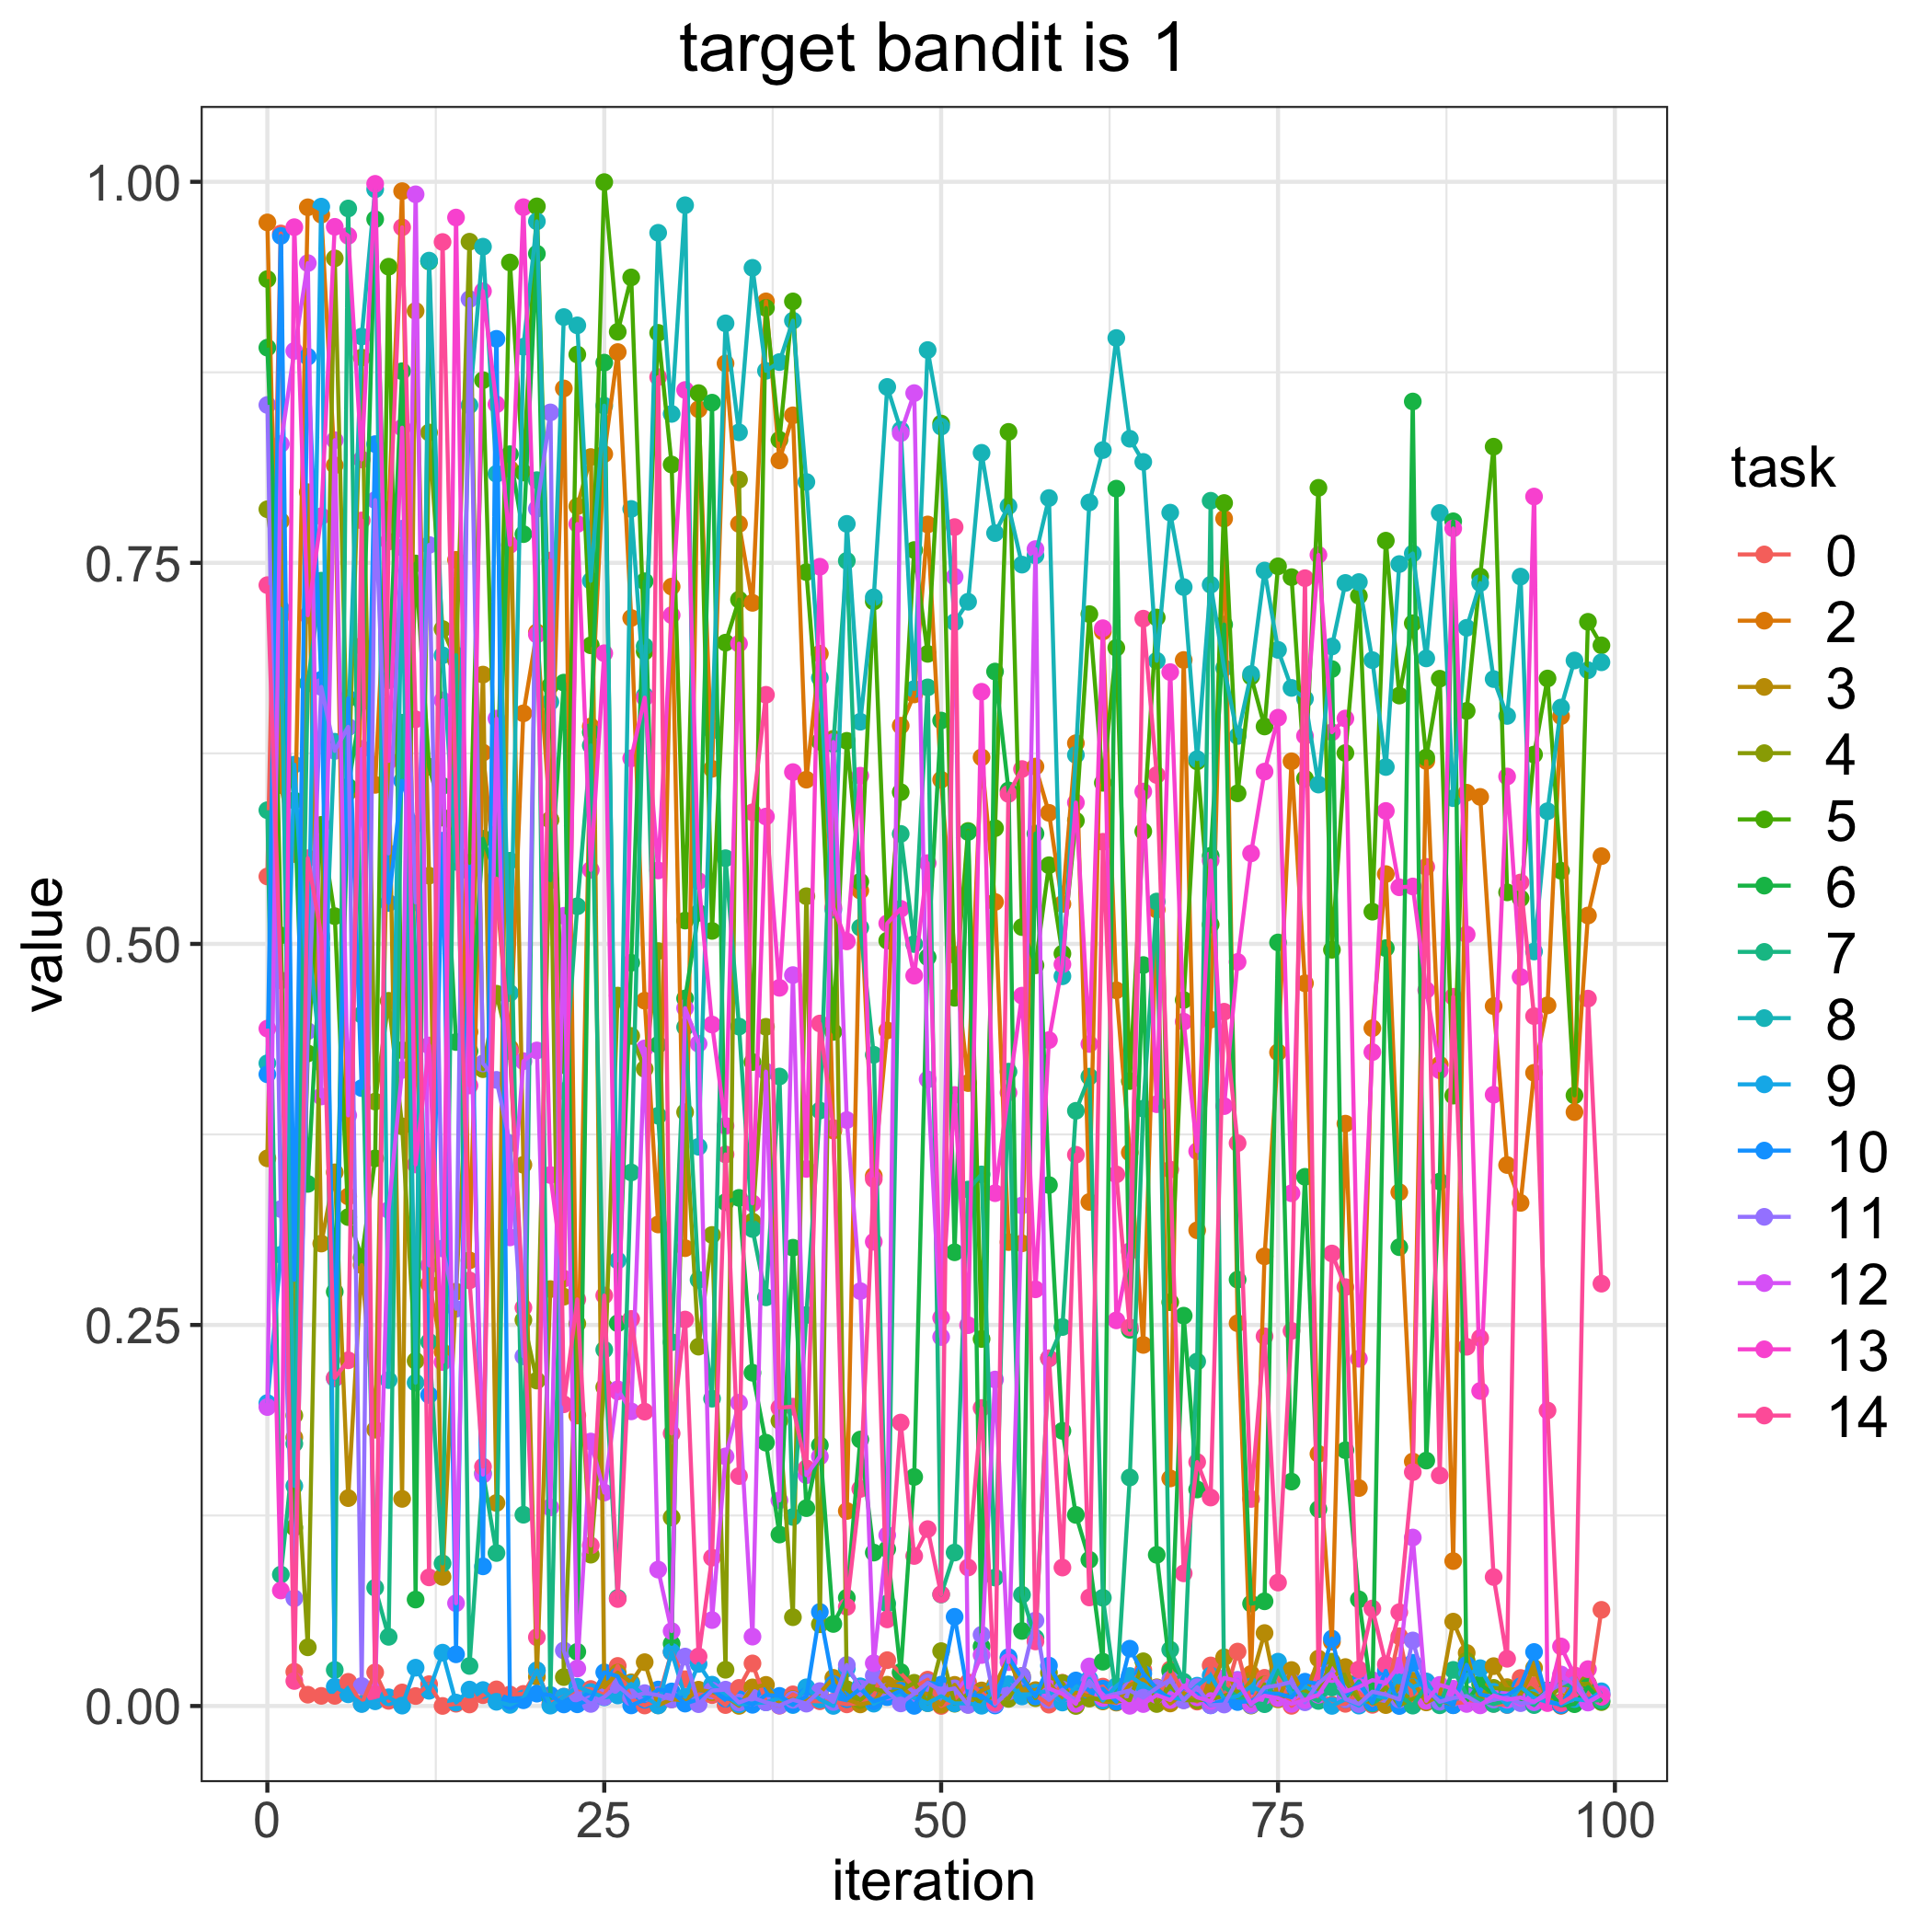

Values plotted in this chart, from the file beside it:
, 0, 2, 3, 4, 5, 6, 7, 8, 9, 10, 11, 12, 13, 14
0, 0.5443, 0.9734, 0.3593, 0.7852, 0.9362, 0.8912, 0.5877, 0.4217, 0.1988, 0.4144, 0.8536, 0.1961, 0.4444, 0.7354
1, 0.9661, 0.6042, 0.7774, 0.715, 0.5056, 0.6693, 0.08624, 0.7199, 0.296, 0.9645, 0.326, 0.828, 0.07582, 0.4761
2, 0.02246, 0.559, 0.1761, 0.1906, 0.1172, 0.5941, 0.1721, 0.1444, 0.6176, 0.2797, 0.07065, 0.8891, 0.9702, 0.01642
3, 0.007421, 0.9833, 0.7964, 0.03851, 0.4282, 0.3425, 0.6709, 0.5061, 0.4658, 0.8852, 0.4428, 0.9467, 0.7156, 0.5562
4, 0.00664, 0.9784, 0.3034, 0.4966, 0.5781, 0.5039, 0.7383, 0.4219, 0.9837, 0.6733, 0.6686, 0.3999, 0.7806, 0.5055
5, 0.006645, 0.814, 0.3501, 0.9498, 0.5182, 0.2718, 0.02365, 0.6326, 0.01272, 0.215, 0.6266, 0.8305, 0.9705, 0.2153
6, 0.01585, 0.3343, 0.1364, 0.5997, 0.3208, 0.6031, 0.9825, 0.6422, 0.007668, 0.6611, 0.6424, 0.3875, 0.9646, 0.2268
7, 0.001597, 0.6955, 0.2893, 0.8847, 0.2941, 0.659, 0.4536, 0.8985, 0.001307, 0.4054, 0.01316, 0.6279, 0.8178, 0.7778
8, 0.02206, 0.6044, 0.1813, 0.3966, 0.3593, 0.9755, 0.0776, 0.9951, 0.003083, 0.8279, 0.7912, 0.01073, 0.9987, 0.007864
9, 0.003384, 0.7848, 0.6205, 0.4627, 0.9443, 0.673, 0.04539, 0.2138, 0.005717, 0.5268, 0.5594, 0.3254, 0.6201, 0.764
10, 0.008888, 0.9939, 0.1359, 0.3803, 0.4303, 0.8757, 0.6451, 0.7601, 0.0002504, 0.607, 0.7724, 0.4173, 0.8387, 0.9701
11, 0.006545, 0.4334, 0.9153, 0.2265, 0.7496, 0.06984, 0.4882, 0.2121, 0.02513, 0.5786, 0.5273, 0.9918, 0.3553, 0.6474
12, 0.01432, 0.2769, 0.5448, 0.8355, 0.6163, 0.9478, 0.2389, 0.9483, 0.009987, 0.204, 0.7618, 0.2891, 0.4334, 0.08439
13, 4.297538817877918e-05, 0.2323, 0.0847, 0.7066, 0.5829, 0.6036, 0.09358, 0.6893, 0.03499, 0.5677, 0.3002, 0.6598, 0.2257, 0.9605
14, 0.001498, 0.752, 0.2719, 0.686, 0.5691, 0.4356, 0.6894, 0.5539, 0.002256, 0.03391, 0.2606, 0.06745, 0.9766, 0.5897
15, 0.001003, 0.2924, 0.4423, 0.9607, 0.5532, 0.4296, 0.02629, 0.8534, 0.01078, 0.5476, 0.923, 0.4793, 0.4071, 0.2792
16, 0.007106, 0.6255, 0.6767, 0.4178, 0.8699, 0.569, 0.1529, 0.9574, 0.01047, 0.09163, 0.4216, 0.1518, 0.9283, 0.1571
17, 0.01093, 0.536, 0.1332, 0.4673, 0.5719, 0.544, 0.1004, 0.8084, 0.002769, 0.897, 0.4108, 0.6478, 0.854, 0.5428
18, 0.007554, 0.4317, 0.8117, 0.4298, 0.9471, 0.8213, 0.5546, 0.4678, 0.0007329, 0.003221, 0.3692, 0.3074, 0.7618, 0.4298
19, 0.007944, 0.6513, 0.3551, 0.2533, 0.8093, 0.7688, 0.1255, 0.8918, 0.004927, 0.003768, 0.2294, 0.4231, 0.9834, 0.2613
20, 0.02325, 0.7044, 0.01921, 0.2135, 0.9839, 0.9528, 0.8042, 0.9741, 0.02344, 0.008116, 0.7855, 0.4301, 0.703, 0.0451
21, 0.001604, 0.5815, 0.2735, 0.5813, 0.6695, 0.5418, 0.005372, 0.6587, 0.0002414, 0.007205, 0.8487, 0.1303, 0.3484, 0.7515
22, 0.006137, 0.8644, 0.2685, 0.01897, 0.4204, 0.6714, 0.4035, 0.9112, 0.006081, 0.00103, 0.03644, 0.5184, 0.2804, 0.198
23, 0.01089, 0.1906, 0.7871, 0.2509, 0.8867, 0.03556, 0.5247, 0.9058, 0.01263, 0.001124, 0.007782, 0.02461, 0.7755, 0.2668
24, 0.01116, 0.6427, 0.8194, 0.0993, 0.6959, 0.6389, 0.6302, 0.7382, 0.009139, 0.004375, 0.001366, 0.1735, 0.5486, 0.1053
25, 0.007204, 0.8214, 0.01226, 0.2092, 0.9998, 0.8814, 0.2338, 0.8531, 0.005658, 0.02211, 0.005924, 0.1401, 0.6907, 0.2693
26, 0.0263, 0.8883, 0.02193, 0.4661, 0.9016, 0.2511, 0.07086, 0.2923, 0.006923, 0.01951, 0.01341, 0.2078, 0.2064, 0.07019
27, 0.004528, 0.7138, 0.0155, 0.4396, 0.9373, 0.4876, 0.3501, 0.7854, 0.01452, 0.0003908, 0.005709, 0.1933, 0.6218, 0.254
28, 0.0003257, 0.4628, 0.02876, 0.418, 0.6918, 0.7379, 0.6953, 0.6629, 0.006271, 0.004098, 0.008448, 0.4314, 0.6615, 0.1931
29, 0.004114, 0.3159, 0.0004422, 0.4953, 0.9009, 0.4338, 0.3873, 0.9666, 0.0003724, 0.0108, 0.007151, 0.0895, 0.5482, 0.8719
30, 0.03542, 0.7344, 0.004405, 0.1237, 0.8145, 0.04082, 0.2387, 0.8477, 0.03554, 0.00955, 0.004309, 0.04914, 0.7157, 0.1788
31, 0.01758, 0.3004, 0.003807, 0.3896, 0.5153, 0.4642, 0.4454, 0.9846, 0.005957, 0.001578, 0.03244, 0.4579, 0.8634, 0.2536
32, 0.007544, 0.8508, 0.01069, 0.2358, 0.8614, 0.5204, 0.2796, 0.3669, 0.02762, 0.004447, 0.001217, 0.4345, 0.5412, 0.03256
33, 0.007139, 0.6149, 0.009107, 0.3091, 0.5085, 0.8551, 0.2016, 0.64, 0.01399, 0.0105, 0.01015, 0.05639, 0.4471, 0.09734
34, 0.0006191, 0.8808, 0.006501, 0.02377, 0.6976, 0.3306, 0.5562, 0.9071, 0.006884, 0.004775, 0.01072, 0.1638, 0.3806, 0.3619
35, 0.01188, 0.7755, 9.331150766285768e-05, 0.8046, 0.7259, 0.3334, 0.4458, 0.8356, 0.001104, 0.00447, 0.002258, 0.199, 0.697, 0.1509
36, 0.02794, 0.7238, 0.01221, 0.3178, 0.4225, 0.2187, 0.313, 0.9436, 0.001693, 0.0007997, 0.005525, 0.04552, 0.3298, 0.5863
37, 0.002859, 0.9216, 0.01386, 0.4456, 0.9172, 0.1728, 0.2681, 0.876, 0.002438, 0.007309, 0.002412, 0.4162, 0.5835, 0.6634
38, 0.0002031, 0.8172, 0.001573, 0.1872, 0.8307, 0.1125, 0.413, 0.8817, 0.005154, 0.006636, 0.0003445, 0.1349, 0.4712, 0.1957
39, 0.007644, 0.8468, 0.004606, 0.05826, 0.9215, 0.3007, 0.124, 0.9089, 0.0006325, 0.001134, 0.004104, 0.4795, 0.6127, 0.1964
40, 0.003217, 0.6078, 0.003476, 0.5313, 0.7439, 0.1298, 0.2565, 0.8031, 0.01226, 0.006341, 0.001563, 0.1515, 0.3524, 0.1559
41, 0.003104, 0.6904, 0.008477, 0.05363, 0.6327, 0.1711, 0.3907, 0.6746, 0.004292, 0.0617, 0.009801, 0.1637, 0.7475, 0.4478
42, 0.002868, 0.3776, 0.01847, 0.6345, 0.4423, 0.05382, 0.6312, 0.5225, 6.962116956517973e-05, 0.01438, 0.00266, 0.6325, 0.5239, 0.3792
43, 0.001082, 0.128, 0.004499, 0.01101, 0.6332, 0.07103, 0.7513, 0.7756, 0.02462, 0.004508, 0.0269, 0.3844, 0.5016, 0.06505
44, 0.00208, 0.535, 0.001046, 0.003881, 0.5408, 0.1748, 0.5107, 0.6458, 0.01293, 0.01129, 0.01148, 0.2722, 0.6104, 0.1424
45, 0.007071, 0.3478, 0.002714, 0.01132, 0.7247, 0.1007, 0.4273, 0.7274, 0.001541, 0.003107, 0.01997, 0.02809, 0.3046, 0.3457
46, 0.03008, 0.4432, 0.01399, 0.009096, 0.5022, 0.1029, 0.06723, 0.8654, 0.00603, 0.005846, 0.009434, 0.1121, 0.5135, 0.05682
47, 0.02147, 0.6432, 0.01295, 0.009877, 0.5996, 0.02231, 0.5722, 0.8372, 0.007583, 0.01002, 0.001707, 0.8351, 0.523, 0.186
48, 0.01226, 0.6637, 0.005354, 0.01523, 0.7584, 0.1503, 0.4999, 0.6672, 0.005452, 9.138020789006498e-05, 0.008193, 0.8614, 0.4792, 0.09843
49, 0.0173, 0.7752, 0.007943, 0.001895, 0.6903, 0.4913, 0.6683, 0.8896, 0.001886, 0.01537, 0.01521, 0.4111, 0.553, 0.1161
50, 2.4428844790268278e-05, 0.6077, 0.0008025, 0.036, 0.8414, 0.6465, 0.07316, 0.8394, 0.006416, 0.01403, 0.009952, 0.2421, 0.2547, 0.07331
51, 0.003906, 0.4929, 0.01388, 0.001503, 0.4646, 0.2977, 0.1007, 0.7111, 0.001687, 0.05852, 0.01159, 0.7409, 0.4009, 0.7735
52, 0.0155, 0.4087, 0.0009258, 0.00799, 0.5741, 0.5734, 0.3389, 0.7245, 0.001784, 0.007372, 0.0006861, 0.0121, 0.2499, 0.09087
53, 0.008772, 0.6224, 0.01021, 0.001912, 0.2408, 0.03908, 0.3488, 0.8222, 0.0001675, 0.006742, 0.04674, 0.03345, 0.6654, 0.1955
54, 0.002207, 0.5275, 0.01398, 0.007877, 0.5759, 0.6787, 0.08427, 0.7695, 0.01211, 0.0003496, 0.001139, 0.2142, 0.3365, 0.002191
55, 0.007671, 0.3044, 0.03131, 0.004668, 0.8359, 0.6007, 0.4162, 0.7872, 0.0143, 0.03209, 0.009468, 0.02879, 0.4024, 0.5984
56, 0.01825, 0.3035, 0.01029, 0.01976, 0.511, 0.04924, 0.07299, 0.7488, 0.006271, 0.0181, 0.01961, 0.3284, 0.4661, 0.6147
57, 0.007087, 0.6164, 0.01042, 0.005146, 0.4859, 0.5724, 0.04467, 0.7549, 0.008745, 0.006282, 0.05607, 0.759, 0.2734, 0.04235
58, 0.0008897, 0.586, 0.01482, 0.02179, 0.5516, 0.3418, 0.2281, 0.7925, 0.009829, 0.02651, 0.004048, 0.01147, 0.4369, 0.2281
59, 0.01525, 0.5262, 0.004983, 0.01508, 0.4936, 0.1805, 0.2486, 0.4788, 0.002288, 0.01081, 0.01069, 0.007986, 0.4866, 0.09084
... 40 more rows
